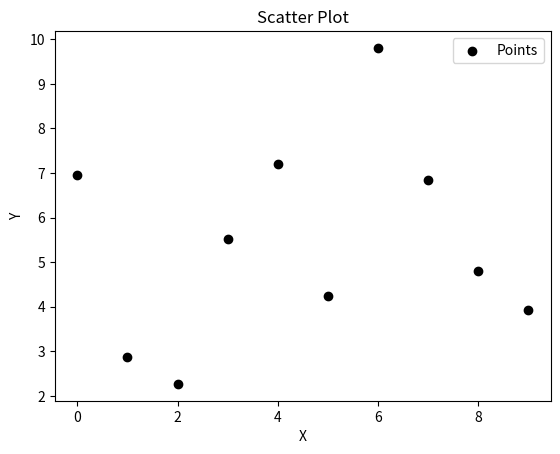

The matplotlib source for this figure:
import numpy as np
import matplotlib.pyplot as plt

# Wygeneruj dane (np. 2 tablice x i y o długości 10) za pomocą NumPy.
# Narysuj wykres punktowy (funkcją ax.scatter(...) lub plt.scatter(...)).
# Podpisz osie (np. X axis, Y axis) oraz ustaw tytuł.
# Funkcja ma zwracać obiekt matplotlib.figure.Figure, co ułatwi testy.


def draw_scatter_plot():
    """
    1) Wygeneruj dane x, y (np. np.arange(10) i jakieś y losowe).
    2) Rysuj wykres punktowy (scatter).
    3) Ustaw etykiety osi, tytuł, legendę.
    4) Zwróć obiekt Figure.
    """
    np.random.seed(123)
    
    # utwórz x, y
    x = np.arange(10)
    y = np.random.rand(10) * 10
    
    fig, ax = plt.subplots()
    
    ax.scatter(x, y, color='black', label='Points')
    
    # label dla x, y, title, legend
    ax.set_xlabel("X")
    ax.set_ylabel("Y")
    ax.set_title("Scatter Plot")
    ax.legend()
    
    # return rysunek
    return fig

if __name__ == '__main__':
    fig = draw_scatter_plot()
    plt.show()
